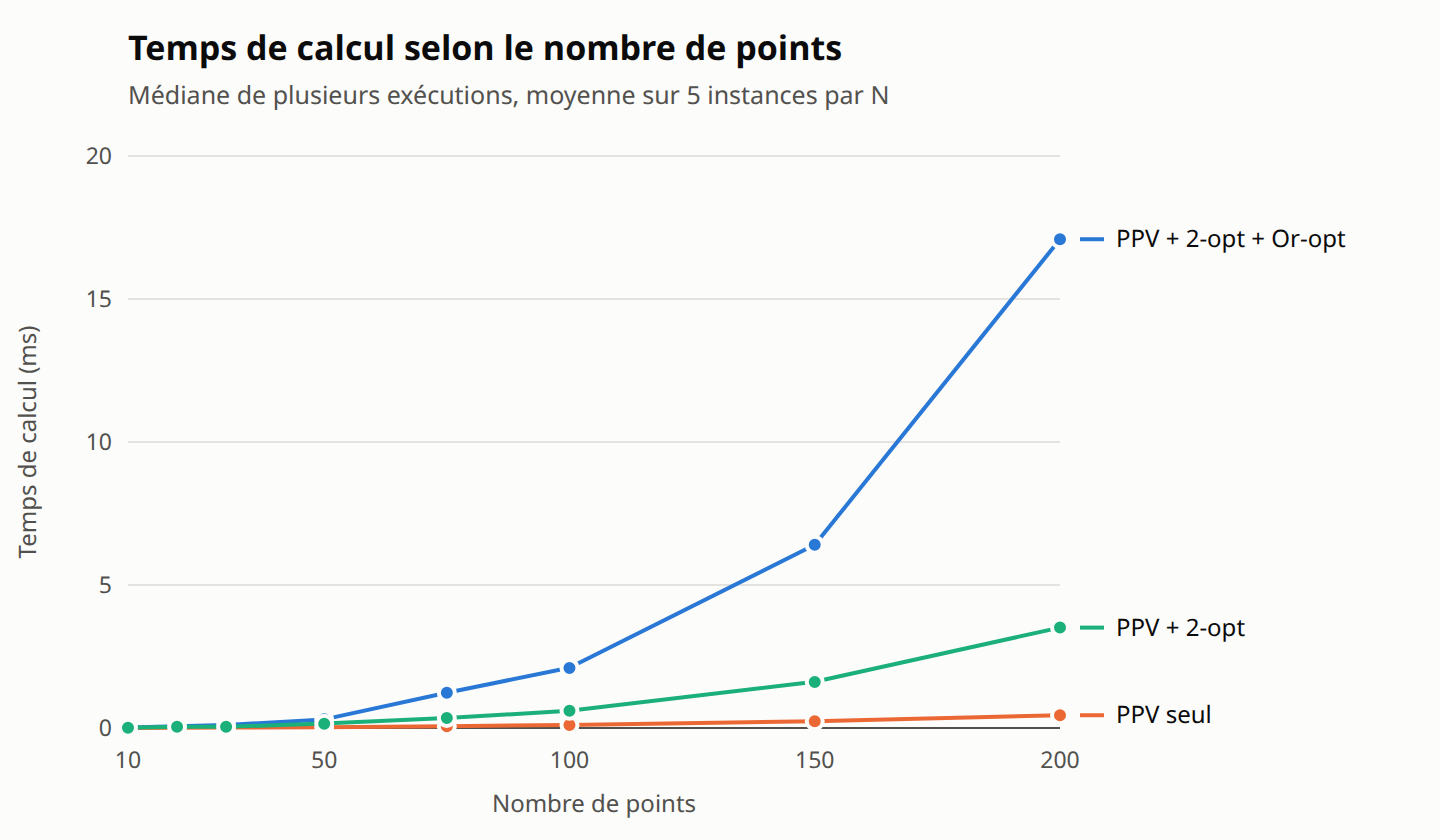

Values plotted in this chart, from the file beside it:
n; temps_ms_complet; temps_ms_ppv; temps_ms_ppv2opt; amelioration_vs_ppv
10; 0.018; 0.003; 0.009; 8.03
20; 0.06; 0.006; 0.043; 17.42
30; 0.105; 0.013; 0.045; 10.9
50; 0.304; 0.028; 0.152; 13.5
75; 1.233; 0.063; 0.35; 16.99
100; 2.102; 0.108; 0.6; 12.44
150; 6.409; 0.235; 1.612; 14.98
200; 17.09; 0.447; 3.51; 17.08
